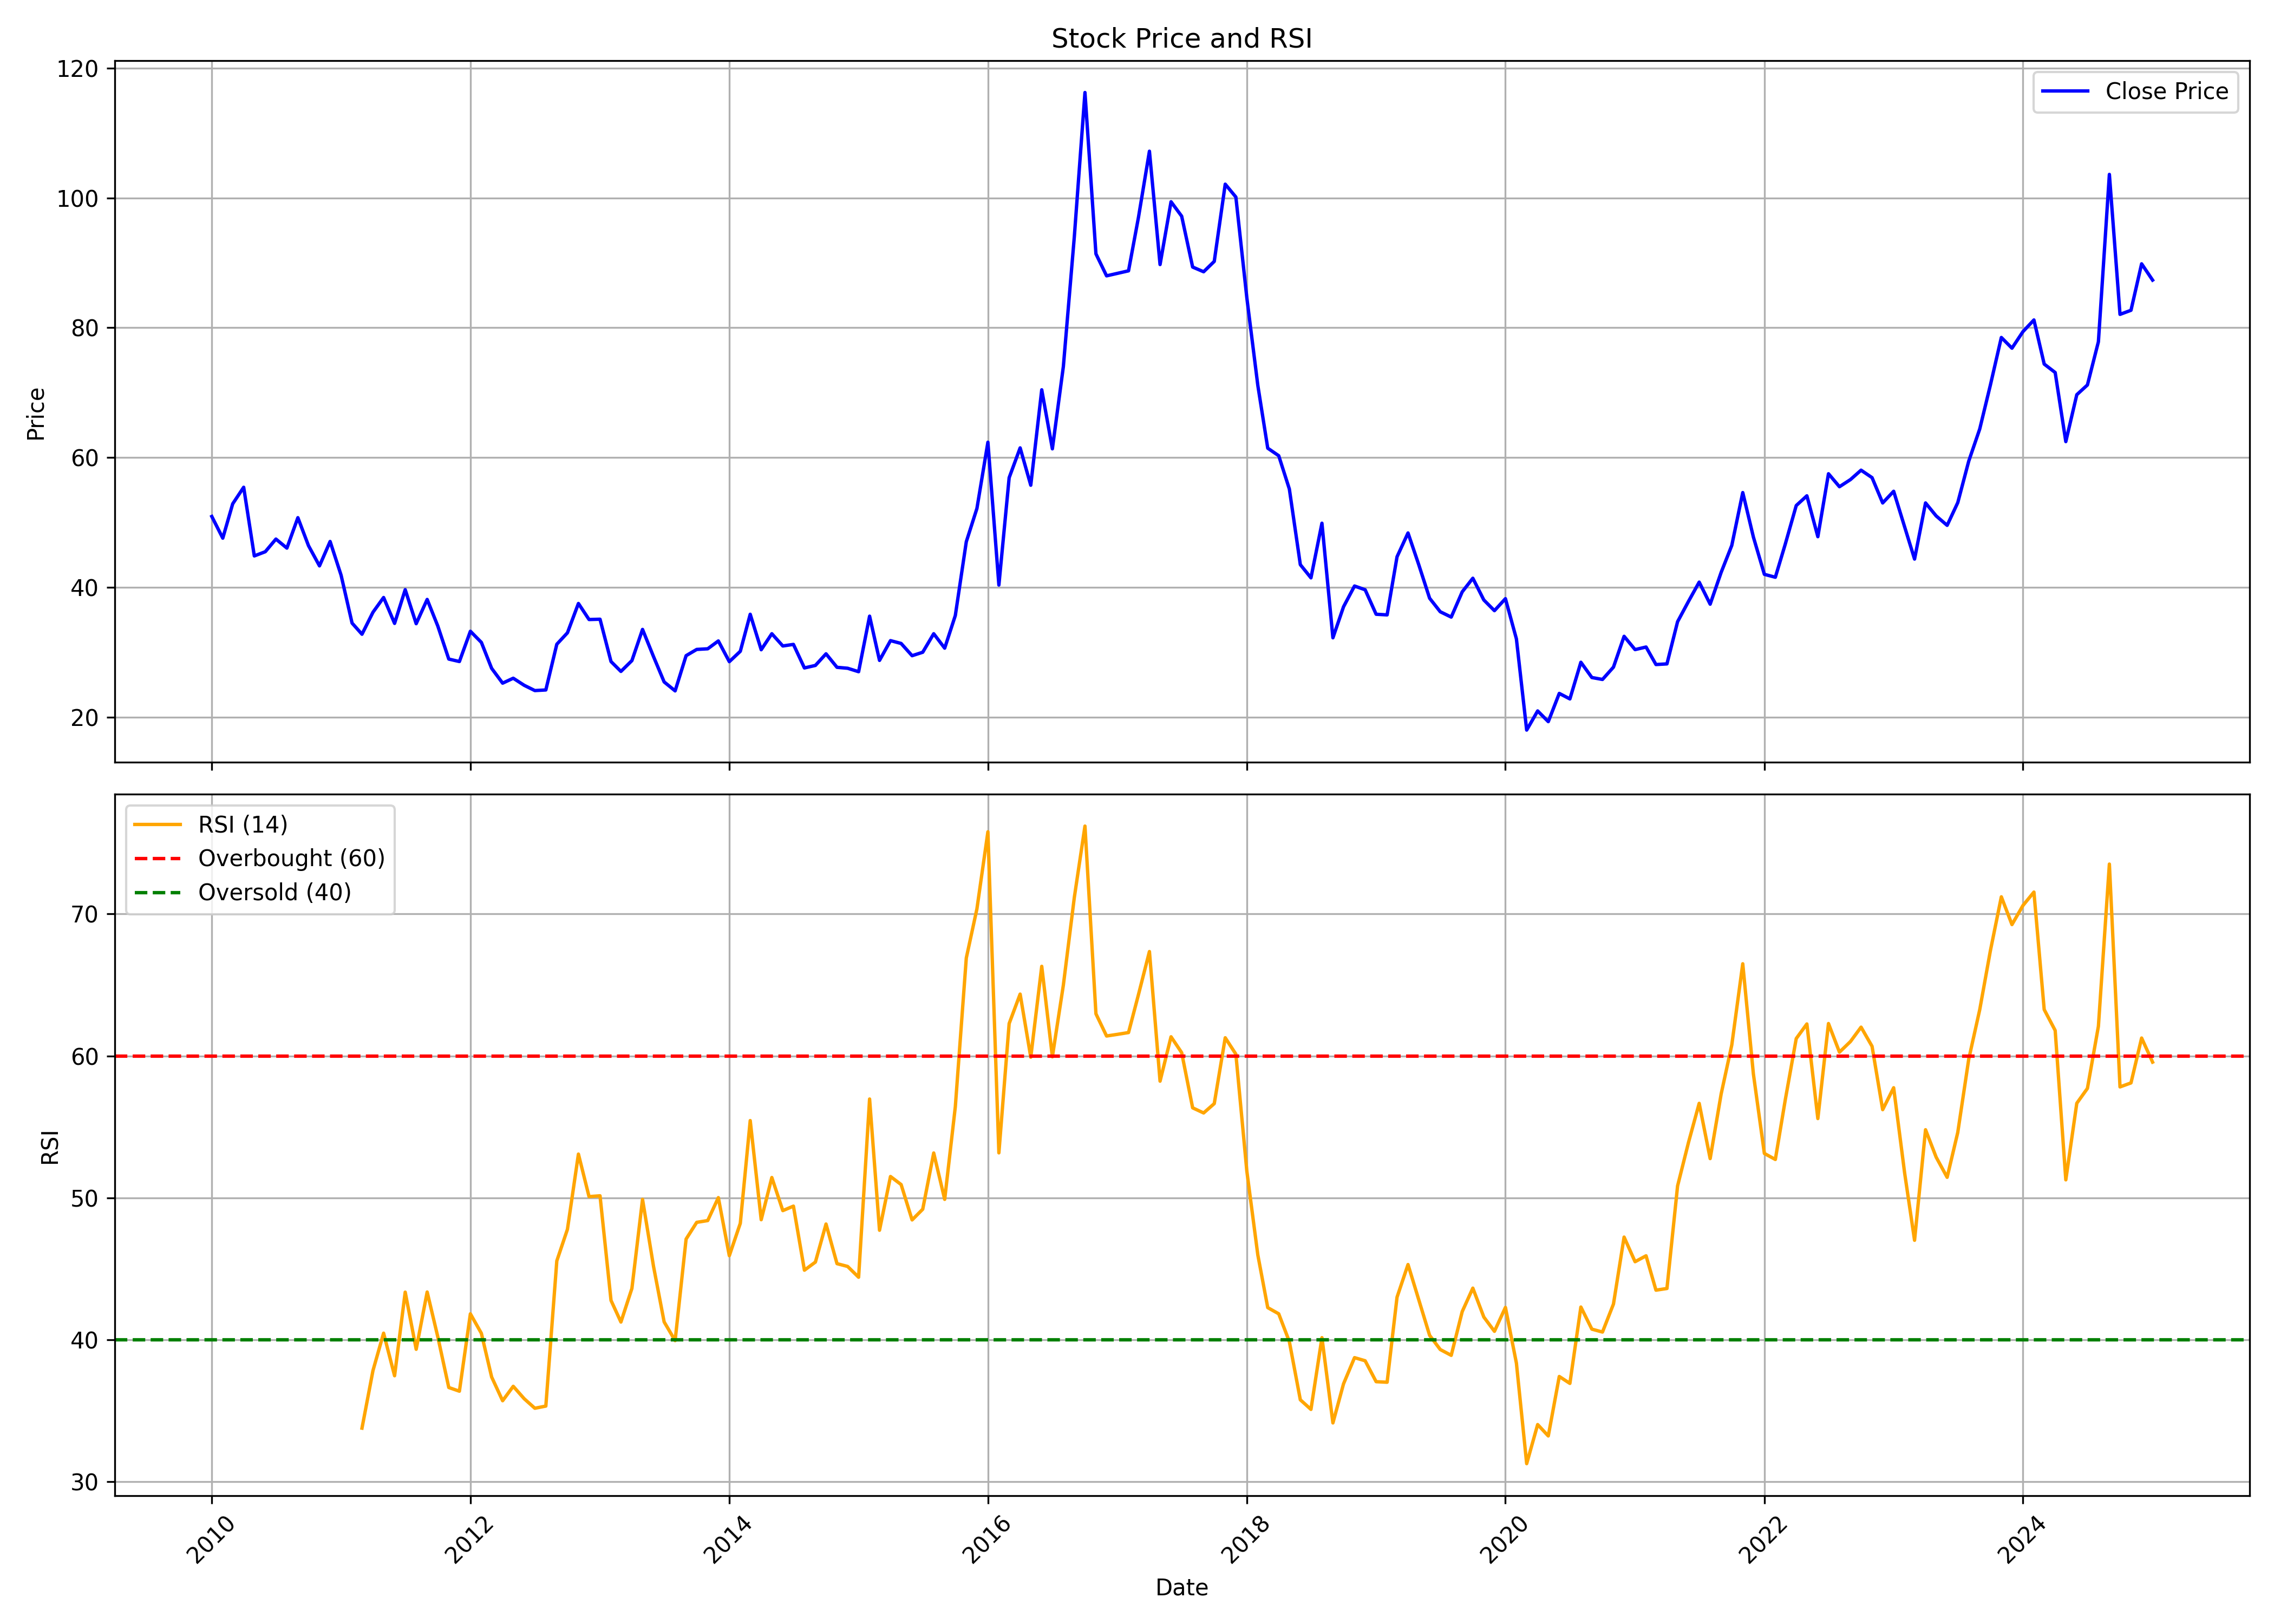

The data file committed next to this chart (first rows):
, Unnamed: 0.1, Unnamed: 0, date, symbol, open, high, low, close, volume, rsi
0, 0, 0, 2010-01-01, MUKTAARTS, 51.94, 74.26, 50.08, 50.92, 738545, 
1, 1, 1, 2010-02-01, MUKTAARTS, 50.68, 58.2, 46.6, 47.57, 64276, 
2, 2, 2, 2010-03-01, MUKTAARTS, 47.57, 70.97, 47.57, 52.87, 428816, 
3, 3, 3, 2010-04-01, MUKTAARTS, 53.42, 57.74, 51.71, 55.42, 75831, 
4, 4, 4, 2010-05-01, MUKTAARTS, 54.77, 55.23, 43.77, 44.84, 45948, 
5, 5, 5, 2010-06-01, MUKTAARTS, 45.02, 49.99, 43.63, 45.49, 46584, 
6, 6, 6, 2010-07-01, MUKTAARTS, 45.49, 51.98, 43.81, 47.44, 88038, 
7, 7, 7, 2010-08-01, MUKTAARTS, 46.09, 54.58, 45.02, 46.04, 134034, 
8, 8, 8, 2010-09-01, MUKTAARTS, 47.76, 57.97, 45.95, 50.73, 185359, 
9, 9, 9, 2010-10-01, MUKTAARTS, 50.41, 54.54, 44.09, 46.41, 96331, 
10, 10, 10, 2010-11-01, MUKTAARTS, 46.69, 60.15, 41.96, 43.3, 466232, 
11, 11, 11, 2010-12-01, MUKTAARTS, 43.3, 50.96, 39.45, 47.06, 128816, 
12, 12, 12, 2011-01-01, MUKTAARTS, 48.27, 48.97, 41.77, 41.87, 23012, 
13, 13, 13, 2011-02-01, MUKTAARTS, 44.28, 44.56, 33.46, 34.49, 42946, 
14, 14, 14, 2011-03-01, MUKTAARTS, 34.95, 40.8, 31.56, 32.77, 151123, 33.78
15, 15, 15, 2011-04-01, MUKTAARTS, 34.81, 40.84, 33.88, 36.16, 60376, 37.83
16, 16, 16, 2011-05-01, MUKTAARTS, 36.2, 43.03, 34.44, 38.43, 241394, 40.47
17, 17, 17, 2011-06-01, MUKTAARTS, 38.06, 39.92, 28.13, 34.44, 73755, 37.47
18, 18, 18, 2011-07-01, MUKTAARTS, 32.86, 41.96, 32.77, 39.64, 162408, 43.36
19, 19, 19, 2011-08-01, MUKTAARTS, 38.99, 45.86, 30.68, 34.39, 103442, 39.33
20, 20, 20, 2011-09-01, MUKTAARTS, 35.27, 42.27, 34.27, 38.13, 29884, 43.37
21, 21, 21, 2011-10-01, MUKTAARTS, 37.13, 38.03, 31.7, 34.04, 43988, 40.21
22, 22, 22, 2011-11-01, MUKTAARTS, 33.8, 37.99, 27.94, 28.94, 59200, 36.64
23, 23, 23, 2011-12-01, MUKTAARTS, 31.32, 32.37, 27.18, 28.56, 21030, 36.38
24, 24, 24, 2012-01-01, MUKTAARTS, 28.56, 36.04, 28.09, 33.23, 21701, 41.83
25, 25, 25, 2012-02-01, MUKTAARTS, 34.75, 38.46, 28.85, 31.51, 598032, 40.46
26, 26, 26, 2012-03-01, MUKTAARTS, 30.47, 33.23, 25.8, 27.51, 46844, 37.38
27, 27, 27, 2012-04-01, MUKTAARTS, 26.71, 33.32, 24.13, 25.23, 58692, 35.71
28, 28, 28, 2012-05-01, MUKTAARTS, 26.42, 31.42, 22.85, 25.99, 23116, 36.72
29, 29, 29, 2012-06-01, MUKTAARTS, 24.85, 29.32, 22.85, 24.9, 45932, 35.85
30, 30, 30, 2012-07-01, MUKTAARTS, 24.75, 32.37, 22.61, 24.09, 71371, 35.18
31, 31, 31, 2012-08-01, MUKTAARTS, 24.75, 29.42, 22.99, 24.18, 62857, 35.33
32, 32, 32, 2012-09-01, MUKTAARTS, 25.71, 34.18, 24.32, 31.23, 158650, 45.56
33, 33, 33, 2012-10-01, MUKTAARTS, 34.13, 36.89, 27.99, 32.99, 76439, 47.79
34, 34, 34, 2012-11-01, MUKTAARTS, 32.37, 40.94, 30.99, 37.51, 144905, 53.09
35, 35, 35, 2012-12-01, MUKTAARTS, 36.18, 42.27, 33.61, 35.04, 201977, 50.09
36, 36, 36, 2013-01-01, MUKTAARTS, 35.7, 42.6, 33.51, 35.08, 408911, 50.15
37, 37, 37, 2013-02-01, MUKTAARTS, 34.56, 36.18, 28.13, 28.56, 86554, 42.78
38, 38, 38, 2013-03-01, MUKTAARTS, 28.56, 32.23, 25.23, 27.04, 66953, 41.25
39, 39, 39, 2013-04-01, MUKTAARTS, 27.37, 32.75, 26.66, 28.7, 20419, 43.62
40, 40, 40, 2013-05-01, MUKTAARTS, 28.7, 36.18, 27.94, 33.51, 48540, 49.89
41, 41, 41, 2013-06-01, MUKTAARTS, 32.99, 36.61, 25.85, 29.32, 40389, 45.18
42, 42, 42, 2013-07-01, MUKTAARTS, 29.37, 33.13, 25.18, 25.42, 16297, 41.26
43, 43, 43, 2013-08-01, MUKTAARTS, 25.47, 36.84, 22.66, 24.04, 342713, 39.94
44, 44, 44, 2013-09-01, MUKTAARTS, 25.13, 30.94, 24.8, 29.47, 24461, 47.1
45, 45, 45, 2013-10-01, MUKTAARTS, 29.03, 32.27, 27.43, 30.43, 13354, 48.28
46, 46, 46, 2013-11-01, MUKTAARTS, 30.14, 31.54, 27.82, 30.53, 27247, 48.4
47, 47, 47, 2013-12-01, MUKTAARTS, 30.28, 33.53, 29.17, 31.74, 70540, 50.02
48, 48, 48, 2014-01-01, MUKTAARTS, 30.62, 37.25, 27.53, 28.54, 140337, 45.93
49, 49, 49, 2014-02-01, MUKTAARTS, 28.69, 32.99, 26.17, 30.14, 23755, 48.21
50, 50, 50, 2014-03-01, MUKTAARTS, 29.51, 40.54, 28.25, 35.85, 205100, 55.45
51, 51, 51, 2014-04-01, MUKTAARTS, 35.8, 37.73, 30.14, 30.38, 60868, 48.46
52, 52, 52, 2014-05-01, MUKTAARTS, 30.38, 41.6, 27.09, 32.85, 244830, 51.43
53, 53, 53, 2014-06-01, MUKTAARTS, 32.85, 38.7, 29.85, 30.96, 301323, 49.1
54, 54, 54, 2014-07-01, MUKTAARTS, 30.96, 33.14, 26.12, 31.2, 355778, 49.42
55, 55, 55, 2014-08-01, MUKTAARTS, 31.2, 32.61, 26.12, 27.57, 123709, 44.9
56, 56, 56, 2014-09-01, MUKTAARTS, 28.06, 33.77, 25.54, 27.96, 460370, 45.48
57, 57, 57, 2014-10-01, MUKTAARTS, 27.86, 33.48, 26.37, 29.75, 121071, 48.16
58, 58, 58, 2014-11-01, MUKTAARTS, 30.38, 31.54, 27.19, 27.67, 86163, 45.37
59, 59, 59, 2014-12-01, MUKTAARTS, 27.96, 32.8, 23.41, 27.53, 173051, 45.17
... 121 more rows
